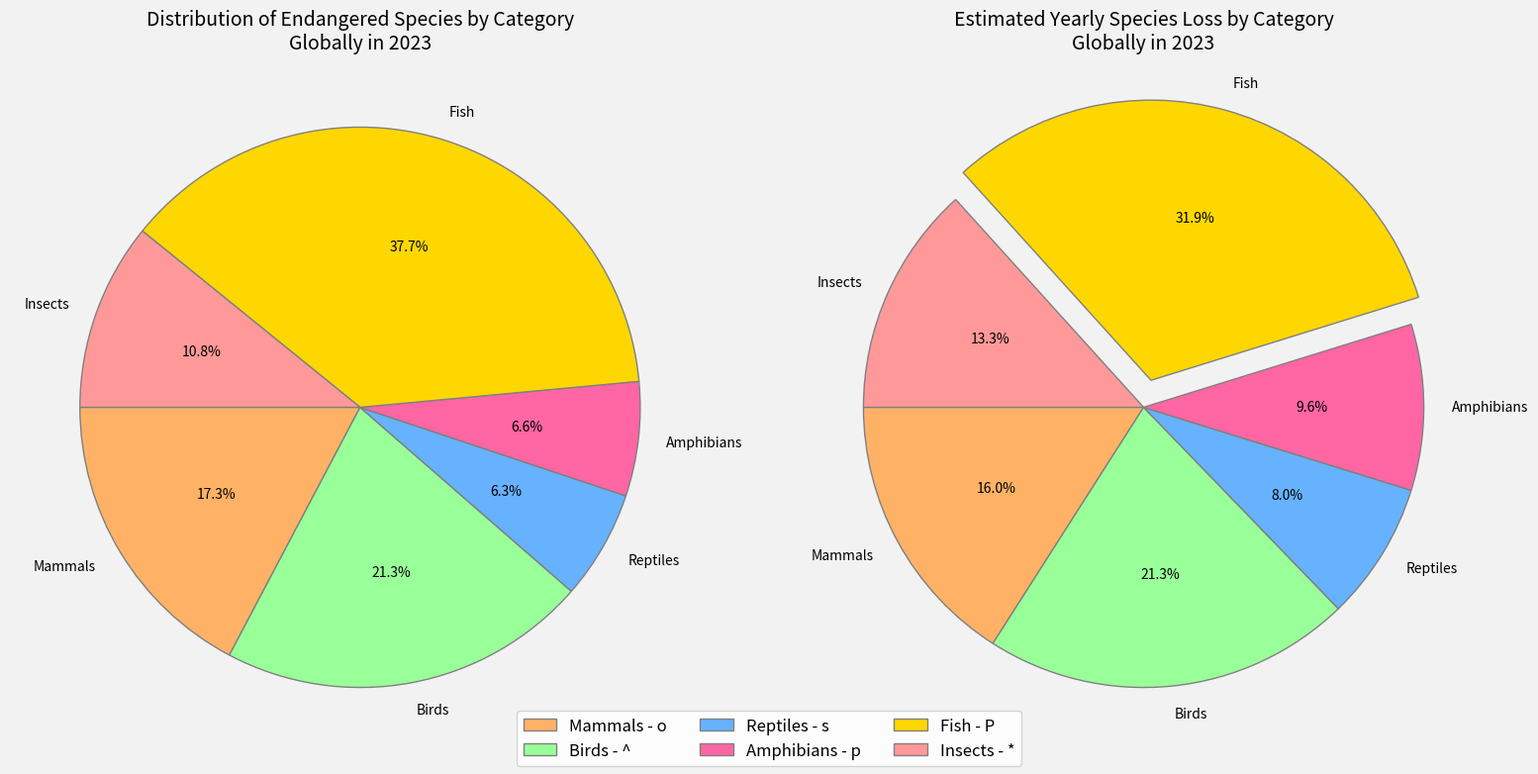

The script that saved this image:
import matplotlib.pyplot as plt
import numpy as np

species_categories = ['Mammals', 'Birds', 'Reptiles', 'Amphibians', 'Fish', 'Insects']
number_of_species = [550, 679, 200, 210, 1200, 345]
species_lost_per_year = [30, 40, 15, 18, 60, 25]

# Manually shuffled color order
colors = ['#FFB266', '#99FF99', '#66B2FF', '#FF66A3', '#FFD700', '#FF9999']

fig, (ax1, ax2) = plt.subplots(1, 2, figsize=(16, 8))

ax1.pie(
    number_of_species,
    labels=species_categories,
    autopct='%1.1f%%',
    startangle=180,
    colors=colors,
    wedgeprops={'edgecolor': 'gray'}
)

ax1.set_title('Distribution of Endangered Species by Category\nGlobally in 2023', fontsize=14)

ax2.pie(
    species_lost_per_year,
    labels=species_categories,
    autopct='%1.1f%%',
    startangle=180,
    colors=colors,
    wedgeprops={'edgecolor': 'gray'},
    explode=[0.1 if i == max(species_lost_per_year) else 0 for i in species_lost_per_year]
)

ax2.set_title('Estimated Yearly Species Loss by Category\nGlobally in 2023', fontsize=14)

fig.patch.set_facecolor('#f2f2f2')

# Adjusted marker styles and legend
markers = ['o', '^', 's', 'p', 'P', '*']
legend_labels = [f'{cat} - {mark}' for cat, mark in zip(species_categories, markers)]
plt.figlegend(legend_labels, loc='lower center', ncol=3, fontsize=12)

plt.tight_layout(rect=[0, 0, 1, 0.95])
plt.show()
